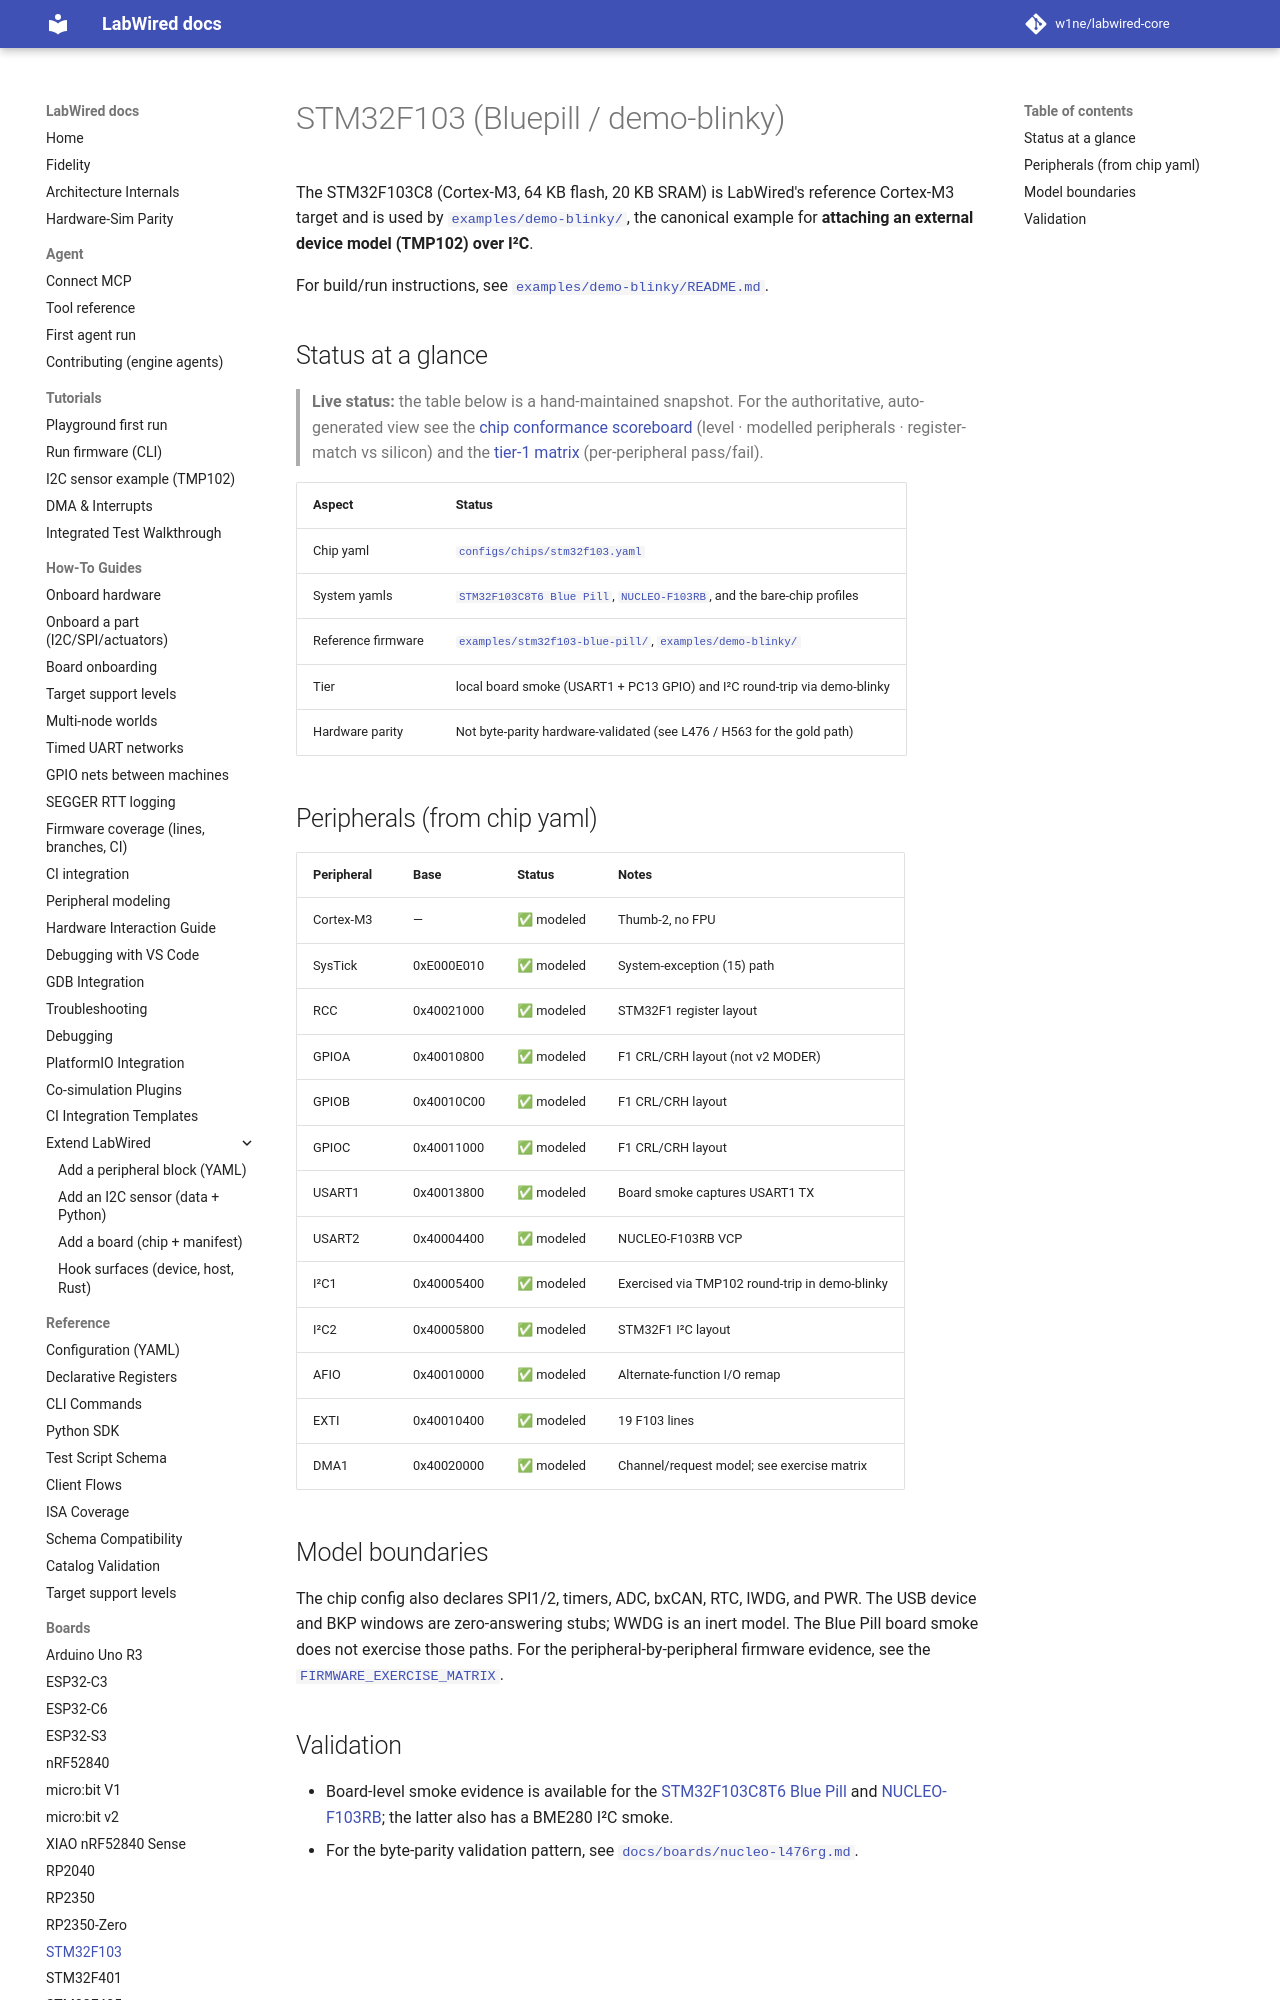

repository: w1ne/labwired-core · page: boards/stm32f103/index.html · generator: mkdocs

# STM32F103 (Bluepill / demo-blinky)

The STM32F103C8 (Cortex-M3, 64 KB flash, 20 KB SRAM) is LabWired's reference
Cortex-M3 target and is used by [`examples/demo-blinky/`](../../examples/demo-blinky/README.md), the
canonical example for **attaching an external device model (TMP102) over
I²C**.

For build/run instructions, see
[`examples/demo-blinky/README.md`](../../examples/demo-blinky/README.md).

## Status at a glance


> **Live status:** the table below is a hand-maintained snapshot. For the authoritative, auto-generated view see the [chip conformance scoreboard](../coverage/chip-conformance.md) (level · modelled peripherals · register-match vs silicon) and the [tier-1 matrix](../coverage/tier1-scoreboard.md) (per-peripheral pass/fail).

| Aspect              | Status                                                                 |
|---------------------|------------------------------------------------------------------------|
| Chip yaml           | [`configs/chips/stm32f103.yaml`](../../configs/chips/stm32f103.yaml)   |
| System yamls        | [`STM32F103C8T6 Blue Pill`](../../configs/systems/stm32f103-blue-pill.yaml), [`NUCLEO-F103RB`](../../configs/systems/nucleo-f103rb.yaml), and the bare-chip profiles |
| Reference firmware  | [`examples/stm32f103-blue-pill/`](../../examples/stm32f103-blue-pill/), [`examples/demo-blinky/`](../../examples/demo-blinky/) |
| Tier                | local board smoke (USART1 + PC13 GPIO) and I²C round-trip via demo-blinky |
| Hardware parity     | Not byte-parity hardware-validated (see L476 / H563 for the gold path) |
